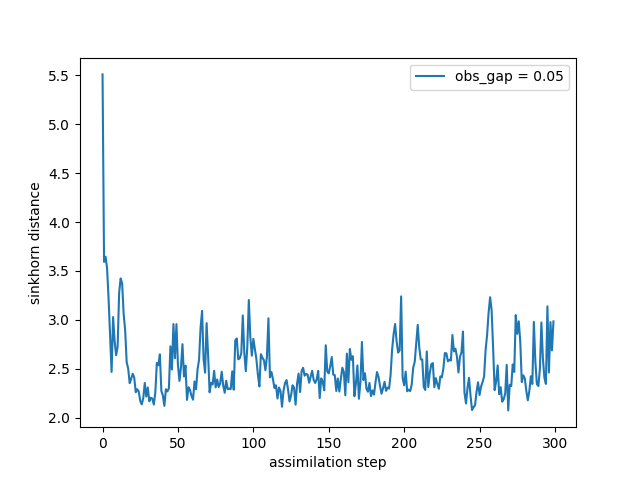

The file beside this chart, header and first rows:
time, sinkhorn_div
0, 5.51
1, 3.593
2, 3.646
3, 3.528
4, 3.217
5, 2.841
6, 2.467
7, 3.029
8, 2.785
9, 2.639
10, 2.725
11, 3.276
12, 3.424
13, 3.373
14, 3.059
15, 2.895
16, 2.567
17, 2.502
18, 2.353
19, 2.398
20, 2.449
21, 2.412
22, 2.26
23, 2.291
24, 2.267
25, 2.172
26, 2.136
27, 2.199
28, 2.355
29, 2.216
30, 2.309
31, 2.167
32, 2.203
33, 2.195
34, 2.134
35, 2.259
36, 2.56
37, 2.536
38, 2.647
39, 2.273
40, 2.228
41, 2.121
42, 2.291
43, 2.268
44, 2.3
45, 2.729
46, 2.492
47, 2.957
48, 2.608
49, 2.956
50, 2.537
51, 2.376
52, 2.516
53, 2.751
54, 2.421
55, 2.532
56, 2.182
57, 2.311
58, 2.282
59, 2.222
... 240 more rows
